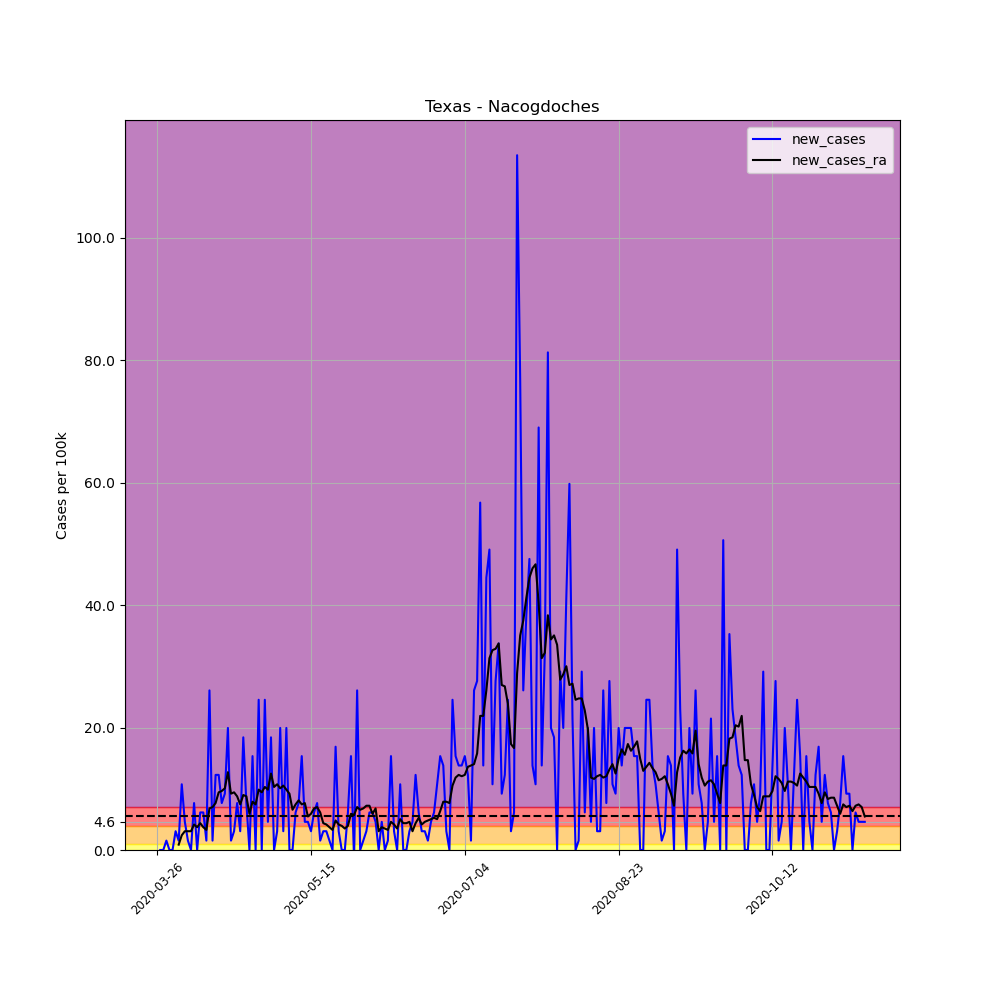

The table this chart was drawn from, first rows:
, date, county, state, fips, cases, deaths, COUNTY, STNAME, CTYNAME, POPESTIMATE2019, per_100k, per_100k_ra, new_cases, new_cases_ra
383365, 2020-03-26, Nacogdoches, Texas, 48347, 1, 0, 347, Texas, Nacogdoches, 65204, 1.534, , , 
383366, 2020-03-27, Nacogdoches, Texas, 48347, 1, 0, 347, Texas, Nacogdoches, 65204, 1.534, , 0.0, 
383367, 2020-03-28, Nacogdoches, Texas, 48347, 1, 0, 347, Texas, Nacogdoches, 65204, 1.534, , 0.0, 
383368, 2020-03-29, Nacogdoches, Texas, 48347, 2, 0, 347, Texas, Nacogdoches, 65204, 3.067, , 1.534, 
383369, 2020-03-30, Nacogdoches, Texas, 48347, 2, 0, 347, Texas, Nacogdoches, 65204, 3.067, , 0.0, 
383370, 2020-03-31, Nacogdoches, Texas, 48347, 2, 0, 347, Texas, Nacogdoches, 65204, 3.067, , 0.0, 
383371, 2020-04-01, Nacogdoches, Texas, 48347, 4, 0, 347, Texas, Nacogdoches, 65204, 6.135, 2.848, 3.067, 
383372, 2020-04-02, Nacogdoches, Texas, 48347, 5, 0, 347, Texas, Nacogdoches, 65204, 7.668, 3.725, 1.534, 0.8764
383373, 2020-04-03, Nacogdoches, Texas, 48347, 12, 1, 347, Texas, Nacogdoches, 65204, 18.4, 6.135, 10.74, 2.41
383374, 2020-04-04, Nacogdoches, Texas, 48347, 15, 2, 347, Texas, Nacogdoches, 65204, 23, 9.202, 4.601, 3.067
383375, 2020-04-05, Nacogdoches, Texas, 48347, 16, 2, 347, Texas, Nacogdoches, 65204, 24.54, 12.27, 1.534, 3.067
383376, 2020-04-06, Nacogdoches, Texas, 48347, 16, 2, 347, Texas, Nacogdoches, 65204, 24.54, 15.34, 0.0, 3.067
383377, 2020-04-07, Nacogdoches, Texas, 48347, 21, 2, 347, Texas, Nacogdoches, 65204, 32.21, 19.5, 7.668, 4.163
383378, 2020-04-08, Nacogdoches, Texas, 48347, 21, 2, 347, Texas, Nacogdoches, 65204, 32.21, 23.22, 0.0, 3.725
383379, 2020-04-09, Nacogdoches, Texas, 48347, 25, 2, 347, Texas, Nacogdoches, 65204, 38.34, 27.61, 6.135, 4.382
383380, 2020-04-10, Nacogdoches, Texas, 48347, 29, 2, 347, Texas, Nacogdoches, 65204, 44.48, 31.33, 6.135, 3.725
383381, 2020-04-11, Nacogdoches, Texas, 48347, 30, 2, 347, Texas, Nacogdoches, 65204, 46.01, 34.62, 1.534, 3.286
383382, 2020-04-12, Nacogdoches, Texas, 48347, 47, 2, 347, Texas, Nacogdoches, 65204, 72.08, 41.41, 26.07, 6.792
383383, 2020-04-13, Nacogdoches, Texas, 48347, 48, 2, 347, Texas, Nacogdoches, 65204, 73.62, 48.42, 1.534, 7.011
383384, 2020-04-14, Nacogdoches, Texas, 48347, 56, 2, 347, Texas, Nacogdoches, 65204, 85.88, 56.09, 12.27, 7.668
383385, 2020-04-15, Nacogdoches, Texas, 48347, 64, 6, 347, Texas, Nacogdoches, 65204, 98.15, 65.51, 12.27, 9.421
383386, 2020-04-16, Nacogdoches, Texas, 48347, 69, 6, 347, Texas, Nacogdoches, 65204, 105.8, 75.15, 7.668, 9.64
383387, 2020-04-17, Nacogdoches, Texas, 48347, 75, 6, 347, Texas, Nacogdoches, 65204, 115, 85.23, 9.202, 10.08
383388, 2020-04-18, Nacogdoches, Texas, 48347, 88, 6, 347, Texas, Nacogdoches, 65204, 135, 97.93, 19.94, 12.71
383389, 2020-04-19, Nacogdoches, Texas, 48347, 89, 6, 347, Texas, Nacogdoches, 65204, 136.5, 107.1, 1.534, 9.202
383390, 2020-04-20, Nacogdoches, Texas, 48347, 91, 6, 347, Texas, Nacogdoches, 65204, 139.6, 116.6, 3.067, 9.421
383391, 2020-04-21, Nacogdoches, Texas, 48347, 96, 6, 347, Texas, Nacogdoches, 65204, 147.2, 125.3, 7.668, 8.764
383392, 2020-04-22, Nacogdoches, Texas, 48347, 98, 6, 347, Texas, Nacogdoches, 65204, 150.3, 132.8, 3.067, 7.449
383393, 2020-04-23, Nacogdoches, Texas, 48347, 110, 6, 347, Texas, Nacogdoches, 65204, 168.7, 141.8, 18.4, 8.983
383394, 2020-04-24, Nacogdoches, Texas, 48347, 115, 6, 347, Texas, Nacogdoches, 65204, 176.4, 150.5, 7.668, 8.764
383395, 2020-04-25, Nacogdoches, Texas, 48347, 115, 6, 347, Texas, Nacogdoches, 65204, 176.4, 156.4, 0.0, 5.916
383396, 2020-04-26, Nacogdoches, Texas, 48347, 125, 6, 347, Texas, Nacogdoches, 65204, 191.7, 164.3, 15.34, 7.887
383397, 2020-04-27, Nacogdoches, Texas, 48347, 125, 6, 347, Texas, Nacogdoches, 65204, 191.7, 171.8, 0.0, 7.449
383398, 2020-04-28, Nacogdoches, Texas, 48347, 141, 6, 347, Texas, Nacogdoches, 65204, 216.2, 181.6, 24.54, 9.859
383399, 2020-04-29, Nacogdoches, Texas, 48347, 141, 6, 347, Texas, Nacogdoches, 65204, 216.2, 191, 0.0, 9.421
383400, 2020-04-30, Nacogdoches, Texas, 48347, 157, 7, 347, Texas, Nacogdoches, 65204, 240.8, 201.3, 24.54, 10.3
383401, 2020-05-01, Nacogdoches, Texas, 48347, 160, 7, 347, Texas, Nacogdoches, 65204, 245.4, 211.2, 4.601, 9.859
383402, 2020-05-02, Nacogdoches, Texas, 48347, 172, 7, 347, Texas, Nacogdoches, 65204, 263.8, 223.7, 18.4, 12.49
383403, 2020-05-03, Nacogdoches, Texas, 48347, 172, 7, 347, Texas, Nacogdoches, 65204, 263.8, 234, 0.0, 10.3
383404, 2020-05-04, Nacogdoches, Texas, 48347, 174, 7, 347, Texas, Nacogdoches, 65204, 266.9, 244.7, 3.067, 10.74
383405, 2020-05-05, Nacogdoches, Texas, 48347, 187, 7, 347, Texas, Nacogdoches, 65204, 286.8, 254.8, 19.94, 10.08
383406, 2020-05-06, Nacogdoches, Texas, 48347, 189, 7, 347, Texas, Nacogdoches, 65204, 289.9, 265.3, 3.067, 10.52
383407, 2020-05-07, Nacogdoches, Texas, 48347, 202, 7, 347, Texas, Nacogdoches, 65204, 309.8, 275.2, 19.94, 9.859
383408, 2020-05-08, Nacogdoches, Texas, 48347, 202, 7, 347, Texas, Nacogdoches, 65204, 309.8, 284.4, 0.0, 9.202
383409, 2020-05-09, Nacogdoches, Texas, 48347, 202, 7, 347, Texas, Nacogdoches, 65204, 309.8, 291, 0.0, 6.573
383410, 2020-05-10, Nacogdoches, Texas, 48347, 206, 9, 347, Texas, Nacogdoches, 65204, 315.9, 298.4, 6.135, 7.449
383411, 2020-05-11, Nacogdoches, Texas, 48347, 211, 9, 347, Texas, Nacogdoches, 65204, 323.6, 306.5, 7.668, 8.106
383412, 2020-05-12, Nacogdoches, Texas, 48347, 221, 9, 347, Texas, Nacogdoches, 65204, 338.9, 314, 15.34, 7.449
383413, 2020-05-13, Nacogdoches, Texas, 48347, 224, 9, 347, Texas, Nacogdoches, 65204, 343.5, 321.6, 4.601, 7.668
383414, 2020-05-14, Nacogdoches, Texas, 48347, 227, 9, 347, Texas, Nacogdoches, 65204, 348.1, 327.1, 4.601, 5.477
383415, 2020-05-15, Nacogdoches, Texas, 48347, 229, 17, 347, Texas, Nacogdoches, 65204, 351.2, 333, 3.067, 5.916
383416, 2020-05-16, Nacogdoches, Texas, 48347, 233, 17, 347, Texas, Nacogdoches, 65204, 357.3, 339.8, 6.135, 6.792
383417, 2020-05-17, Nacogdoches, Texas, 48347, 238, 17, 347, Texas, Nacogdoches, 65204, 365, 346.8, 7.668, 7.011
383418, 2020-05-18, Nacogdoches, Texas, 48347, 239, 17, 347, Texas, Nacogdoches, 65204, 366.5, 353, 1.534, 6.135
383419, 2020-05-19, Nacogdoches, Texas, 48347, 241, 17, 347, Texas, Nacogdoches, 65204, 369.6, 357.3, 3.067, 4.382
383420, 2020-05-20, Nacogdoches, Texas, 48347, 243, 17, 347, Texas, Nacogdoches, 65204, 372.7, 361.5, 3.067, 4.163
383421, 2020-05-21, Nacogdoches, Texas, 48347, 244, 17, 347, Texas, Nacogdoches, 65204, 374.2, 365.2, 1.534, 3.725
383422, 2020-05-22, Nacogdoches, Texas, 48347, 244, 17, 347, Texas, Nacogdoches, 65204, 374.2, 368.5, 0.0, 3.286
383423, 2020-05-23, Nacogdoches, Texas, 48347, 255, 17, 347, Texas, Nacogdoches, 65204, 391.1, 373.3, 16.87, 4.82
383424, 2020-05-24, Nacogdoches, Texas, 48347, 257, 17, 347, Texas, Nacogdoches, 65204, 394.1, 377.5, 3.067, 4.163
... 171 more rows
